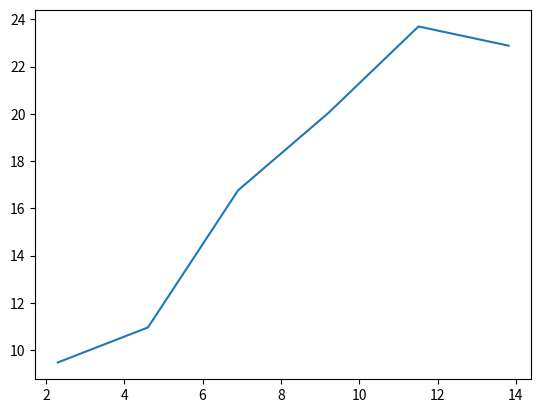

Source code (Python):
"""
Sample code automatically generated on 2024-11-04 09:30:17

by www.matrixcalculus.org

from input

d/dp (1-l0/norm2(p-q))*(p-q) = l0/norm2(p-q).^3*(p-q)*(p-q)'+(1-l0/norm2(p-q))*eye

where

l0 is a scalar
p is a vector
q is a vector

The generated code is provided "as is" without warranty of any kind.
"""

from __future__ import division, print_function, absolute_import

import numpy as np

def fAndG(l0, p, q):
    if isinstance(l0, np.ndarray):
        dim = l0.shape
        assert dim == (1, )
    assert isinstance(p, np.ndarray)
    dim = p.shape
    assert len(dim) == 1
    p_rows = dim[0]
    assert isinstance(q, np.ndarray)
    dim = q.shape
    assert len(dim) == 1
    q_rows = dim[0]
    assert q_rows == p_rows

    t_0 = (p - q)
    t_1 = np.linalg.norm(t_0)
    t_2 = (1 - (l0 / t_1))
    functionValue = (t_2 * t_0)
    gradient = (((l0 / (t_1 ** 3)) * np.outer(t_0, t_0)) + (t_2 * np.eye(q_rows, p_rows)))

    return functionValue, gradient

def checkGradient(l0, p, q, t=1E-6):
    # numerical gradient checking
    # f(x + t * delta) - f(x - t * delta) / (2t)
    # should be roughly equal to inner product <g, delta>
    # t = 1E-6
    delta = np.random.randn(3)
    f1, _ = fAndG(l0, p + t * delta, q)
    f2, _ = fAndG(l0, p - t * delta, q)
    f, g = fAndG(l0, p, q)
    err = np.linalg.norm((f1 - f2) / (2*t) - np.tensordot(g, delta, axes=1))
    print('error of t=', t, ' = ',
          err)
    return err

def generateRandomData():
    l0 = np.random.randn(1)
    p = np.random.randn(3)
    q = np.random.randn(3)

    return l0, p, q

if __name__ == '__main__':
    l0, p, q = generateRandomData()
    functionValue, gradient = fAndG(l0, p, q)
    print('functionValue = ', functionValue)
    print('gradient = ', gradient)

    print('numerical gradient checking ...')
    err = []
    ts = [1E-1, 1E-2, 1E-3, 1E-4, 1E-5, 1E-6]
    for t in ts:
        err.append(checkGradient(l0, p, q, t))
    

    import matplotlib.pyplot as plt
    plt.plot(-np.log(ts), -np.log(err))
    plt.show()